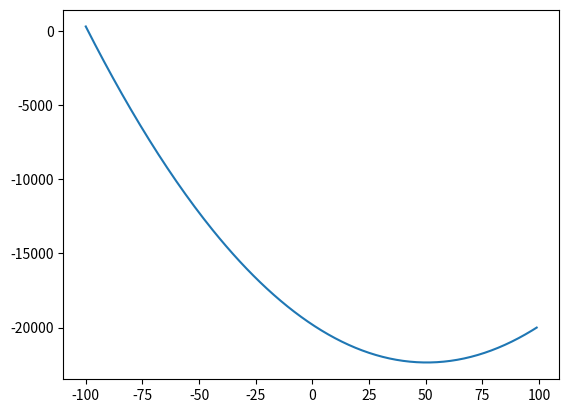

This figure's Python source:
import numpy as np
from sympy.abc import x, y
from sympy import *
import time
import math
import matplotlib.pyplot as plt


class NumericalMethods:
    
    def bisectionMethod(self, a, b, tol, maxIter, func):
        fa=func.subs(x,a)
        fb=func.subs(x,b)
        if (fa*fb) < 0:
            print("Existe un cambio de signo")
        else: 
            print("No existen raices reales en el intervalo")
            exit(0) 
        error = np.inf
        iter=0

        while iter<maxIter:
            c = (a + b) /2
            fc=func.subs(x,c)
            if (abs(fc)<=tol) or (abs(a-b)<=tol):
                return c

            fa=func.subs(x,a)
            fb=func.subs(x,b)
            

            if fa*fc<0:
                b=c
            else:
                a=c
            
            iter+=1
        
        print("Se alcanzó la cantidad máxima de iteraciones, la aproximación de la raiz es x=",c)
        return c


class NaiveMethods:

    """
        Este método efectua una búsqueda incrementar sobre el intervalo [a,b]
        Entradas: Intervalo [a,b], función
        Salida: Lista con raices reales
    """
    def incrementalSearch(self, a, b, tol, func):
        X = np.linspace(a, b, 10000)
        #Y = np.zeros_like(X)
        
        for i in range(len(X)):
            if (abs(func.subs(x, X[i]))) <= tol:
                print("The real root is: ", X[i])
            
class Graph:

    def graph2DPlot(self, start, end, equation):
        X = np.arange(start, end)
        Y = np.zeros(len(X))
        for i in range(len(X)):
            Y[i] = equation.subs(x, X[i])
        plt.plot(X,Y)
     

def main():

    x0 = 0
    maxIter = 900000
    tol = 0.0000000001
    #func = 2*x**2 - 3*x - 5
    #func = x**3-67*x**2 + 790*x + 3000
    func = x**2 - 101*x - 19800
    objG = Graph()

    objG.graph2DPlot(-100, 100, func)

    # Crear objetos para el método ingenuo
    objN = NaiveMethods()

    start = time.time()
    objN.incrementalSearch(-100, 100, tol, func)
    end = time.time()
    elapsedNaive = end-start
    print("The total elapsed time of incremental serach was: ", (end-start), "secs")

    # Objeto para métodos numéticos
    objNM = NumericalMethods()

    start = time.time()
    raiz = objNM.bisectionMethod(-100, 100 , tol, maxIter, func )
    end = time.time()
    elapsedBisection = end-start
    print("Elapsed time Bisection Method: ", end - start)

    print("Naive/Bisection = ", elapsedNaive/elapsedBisection)

    if (raiz != np.inf):
        print("La raiz real es: ", float(raiz))
    else:
        print("No se encontró la raíz")


if __name__ == "__main__":
    main()
